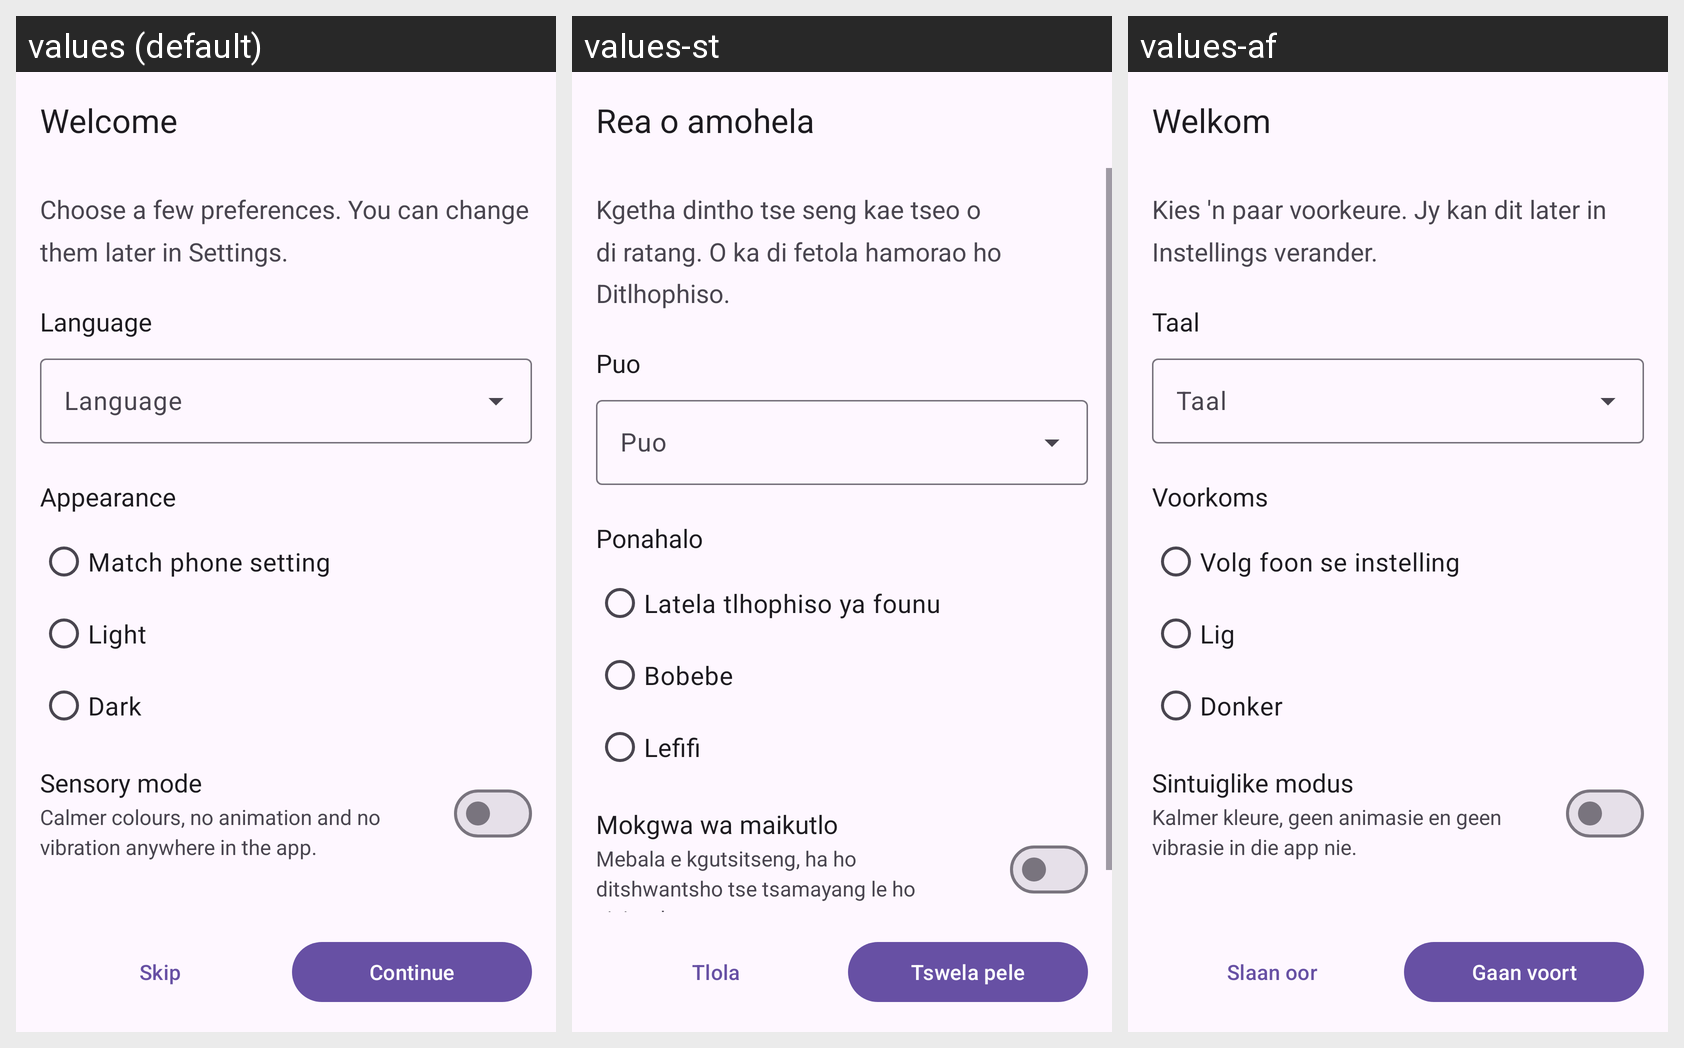

For this localized Android screen grid, give each drawn string resource with its value in every locale shown.
Android screen res/layout/activity_first_run.xml rendered under 3 locales, left to right: values (default), values-st, values-af. Device: Nexus 5 (rendered at 1080×1920; each locale shown at half size, 540×960, under a caption strip naming it); theme Theme.AutismAllyship.
Strings drawn on this screen, with the default value and each locale's value (text and hints the layout hard-codes, and strings that could not be matched under every locale, appear in the picture but are not listed):

first_run_title
  values: Welcome
  values-st: Rea o amohela
  values-af: Welkom

first_run_intro
  values: Choose a few preferences. You can change them later in Settings.
  values-st: Kgetha dintho tse seng kae tseo o di ratang. O ka di fetola hamorao ho Ditlhophiso.
  values-af: Kies 'n paar voorkeure. Jy kan dit later in Instellings verander.

settings_language
  values: Language
  values-st: Puo
  values-af: Taal

settings_appearance
  values: Appearance
  values-st: Ponahalo
  values-af: Voorkoms

settings_theme_system
  values: Match phone setting
  values-st: Latela tlhophiso ya founu
  values-af: Volg foon se instelling

settings_theme_light
  values: Light
  values-st: Bobebe
  values-af: Lig

settings_theme_dark
  values: Dark
  values-st: Lefifi
  values-af: Donker

settings_sensory_mode
  values: Sensory mode
  values-st: Mokgwa wa maikutlo
  values-af: Sintuiglike modus

settings_sensory_mode_summary
  values: Calmer colours, no animation and no vibration anywhere in the app.
  values-st: Mebala e kgutsitseng, ha ho ditshwantsho tse tsamayang le ho sisinyeha app-ng ena.
  values-af: Kalmer kleure, geen animasie en geen vibrasie in die app nie.

first_run_skip
  values: Skip
  values-st: Tlola
  values-af: Slaan oor

first_run_continue
  values: Continue
  values-st: Tswela pele
  values-af: Gaan voort
